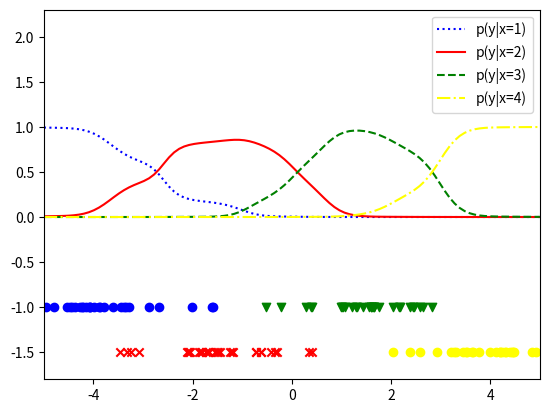

The matplotlib source for this figure:
import numpy as np
import matplotlib.pyplot as plt

np.random.seed(10)

def generate_data(sample_size=120, n_class=4):
    x = (np.random.normal(size=(sample_size // n_class, n_class))
         + np.linspace(-4., 4., n_class)).flatten()
    y = np.broadcast_to(np.arange(n_class),
                        (sample_size // n_class, n_class)).flatten()
    return x, y

def least_square_l2(x, y, h, lamda):
	K = np.exp(-(x - x[:, None]) ** 2 / (2 * h ** 2))
	pi_y = []
	for i in range(4):
		pi_y.append(np.zeros(120))
		pi_y[i][y==i] = 1
	theta = []
	for i in range(4):
		a = np.linalg.solve(
			K.T.dot(K) + lamda * np.identity(len(y)),
			K.T.dot(pi_y[i])
			)
		theta.append(a)
	theta = np.array(theta)
	return K, theta

def calc_prob(theta, K):
	numerator = []
	for i in range(4):
		numerator.append(theta[i].T.dot(K))
	numerator = np.array(numerator)
	numerator = np.where(numerator > 0, numerator, 0)
	denominator = np.sum(numerator, axis = 0)
	prob = []
	for i in range(4):
		prob.append(numerator[i] / denominator)
	return np.array(prob)


def visualize(x, theta, h):
	X = np.linspace(-5., 5., num=100)
	K = np.exp(-(x - X[:, None]) ** 2 / (2 * h ** 2))
	
	a, b, c, d = [K.dot(theta[i]) for i in range(4)]
	a, b, c, d = [i / (a + b + c + d) for i in [a, b, c, d]]

	plt.clf()
	plt.xlim(-5, 5)
	plt.ylim(-1.8, 2.3)

	plt.plot(X, a, c='blue', linestyle=':', label='p(y|x=1)')
	plt.plot(X, b, c='red', linestyle='-', label='p(y|x=2)')
	plt.plot(X, c, c='green', linestyle='--', label='p(y|x=3)')
	plt.plot(X, d, c="yellow", linestyle='-.', label='p(y|x=4)')

	plt.scatter(x[y == 0], -1 * np.ones(len(x) // 4), c='blue', marker='o')
	plt.scatter(x[y == 1], -1.5 * np.ones(len(x) // 4), c='red', marker='x')
	plt.scatter(x[y == 2], -1 * np.ones(len(x) // 4), c='green', marker='v')
	plt.scatter(x[y == 3], -1.5 * np.ones(len(x) // 4), c='yellow', marker='o')

	plt.legend()

	plt.savefig("result.pdf")
	plt.show()
	
# 実行
h = 0.4
lamda = 1
x, y = generate_data(120, 4)
K, theta = least_square_l2(x, y, h, lamda)
prob = calc_prob(theta, K)
visualize(x, prob, h)
